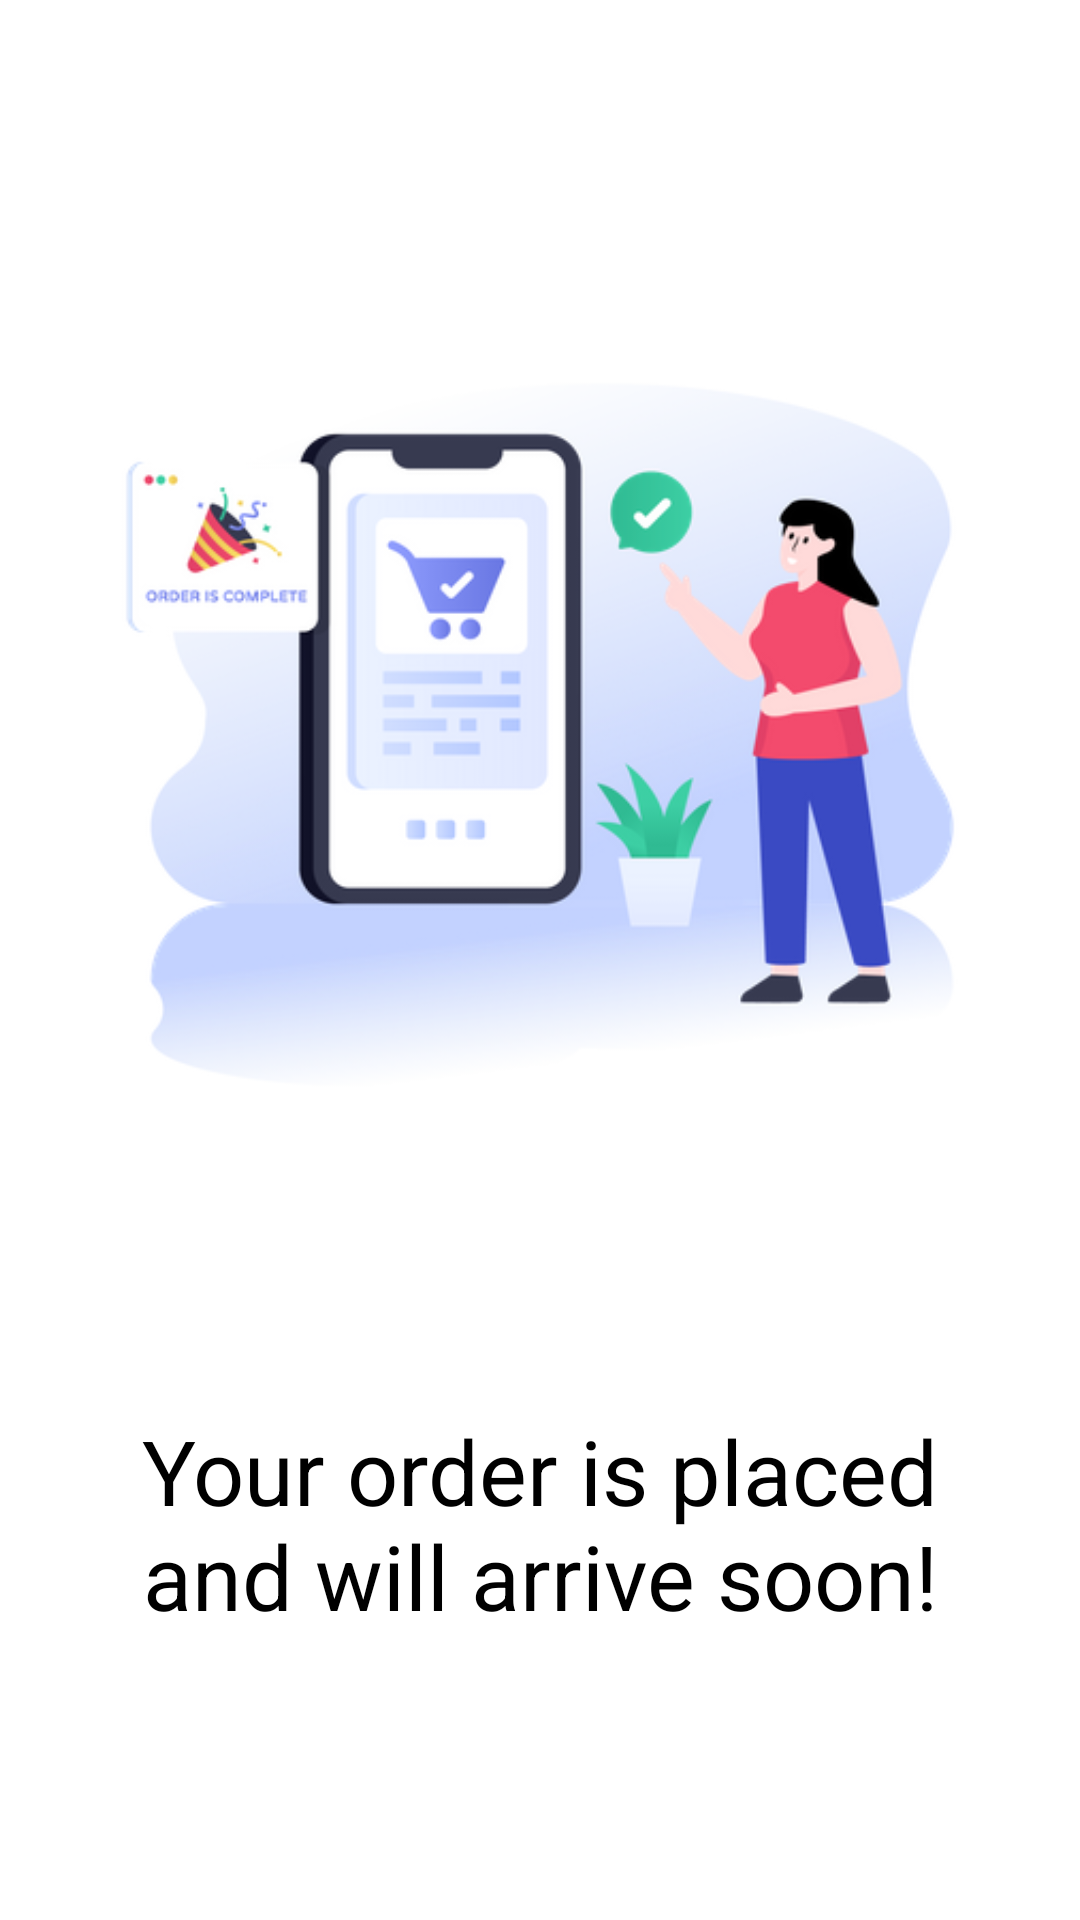

Reconstruct the res/layout file that produces this screen, plus the resources it refers to.
<!-- AndroidManifest.xml: application theme Theme.Health_Shastra -->
<!-- res/layout/activity_orderes_placed_view.xml -->
<?xml version="1.0" encoding="utf-8"?>
<LinearLayout xmlns:android="http://schemas.android.com/apk/res/android"
    xmlns:app="http://schemas.android.com/apk/res-auto"
    xmlns:tools="http://schemas.android.com/tools"
    android:layout_width="match_parent"
    android:layout_height="match_parent"
    android:orientation="vertical"
    android:padding="20dp"
    tools:context=".UserScreens.OrderesPlacedView">

    <ImageView
        android:layout_width="match_parent"
        android:layout_height="wrap_content"
        android:src="@drawable/ordered_placed"/>

    <TextView
        android:textAlignment="center"
        android:layout_width="match_parent"
        android:textSize="30dp"
        android:textColor="@color/black"
        android:layout_height="wrap_content"
        android:text="Your order is placed and will arrive soon!"/>

</LinearLayout>
<!-- resources referenced by this layout -->
<resources>
  <color name="black">#FF000000</color>
  <!-- drawable ordered_placed: png bitmap (drawable, 87438 bytes) -->
  <style name="Theme.Health_Shastra" parent="Theme.MaterialComponents.DayNight.NoActionBar">
          
          <item name="colorPrimary">@color/blue</item>
          <item name="colorPrimaryVariant">@color/blue</item>
          <item name="colorOnPrimary">@color/white</item> 
  
          
          <item name="colorSecondary">@color/cl_normal</item> 
          <item name="colorSecondaryVariant">@color/cl_normal_variant</item>
          <item name="colorOnSecondary">@color/black</item> 
  
          
          <item name="android:colorBackground">@color/white</item> 
  
          
          <item name="android:statusBarColor">?attr/colorPrimaryVariant</item>
          
      </style>
  <color name="blue">#DF0067FF</color>
  <color name="white">#FFFFFFFF</color>
  <color name="cl_normal">#FF5722</color>
  <color name="cl_normal_variant">#FF7043</color>
</resources>
